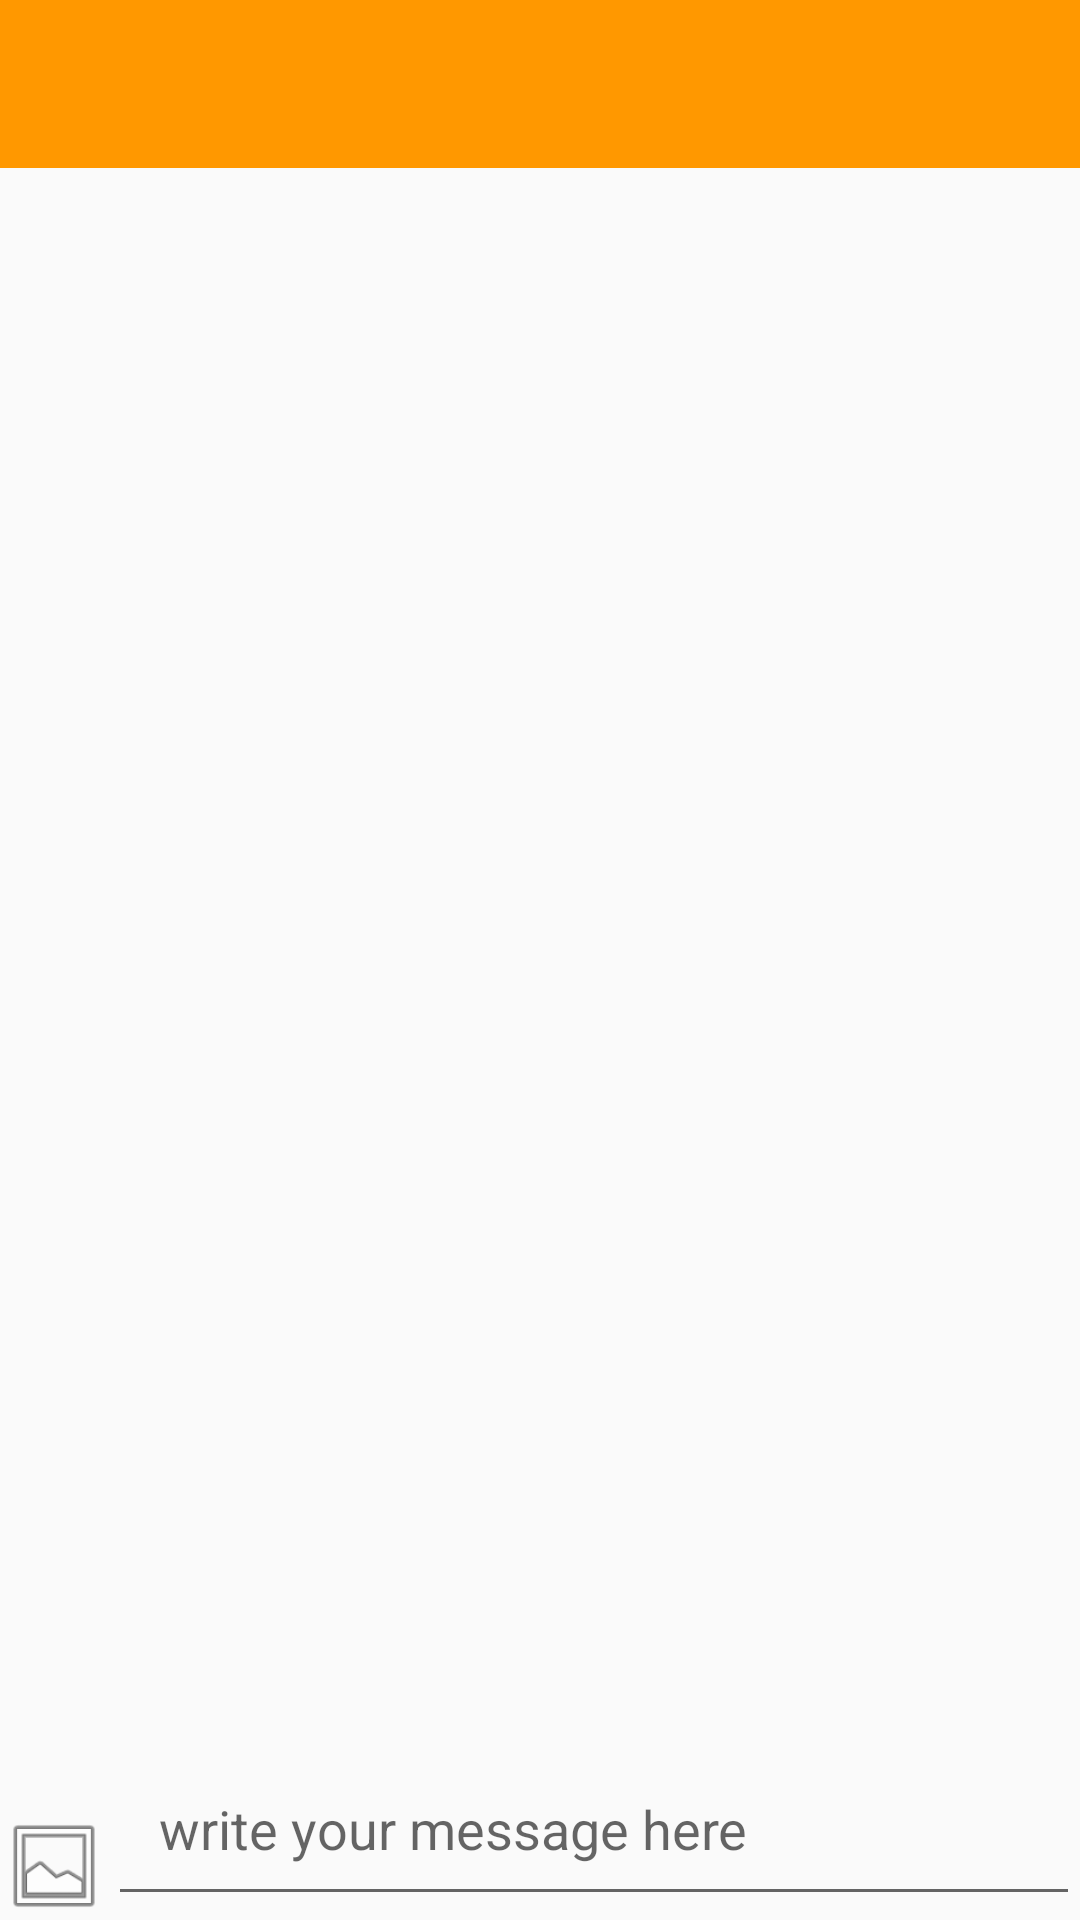

Layout XML and referenced resources for this Android screen:
<!-- AndroidManifest.xml: application theme AppTheme -->
<!-- res/layout/activity_group_chat.xml -->
<?xml version="1.0" encoding="utf-8"?>
<RelativeLayout xmlns:android="http://schemas.android.com/apk/res/android"
    xmlns:app="http://schemas.android.com/apk/res-auto"
    xmlns:tools="http://schemas.android.com/tools"
    android:layout_width="wrap_content"
    android:layout_height="wrap_content"
    tools:context=".GroupChatActivity">
    <include
        android:id="@+id/group_chat_bar_layout_toolbar"
        layout="@layout/app_bar_layout"
        ></include>
 <ListView
     android:layout_width="wrap_content"
     android:layout_height="wrap_content"
     android:layout_marginTop="60dp"
     android:divider="@null"
     android:dividerHeight="0dp"
     android:layout_marginBottom="60dp"
     android:id="@+id/recv"/>

    <LinearLayout
        android:layout_width="match_parent"
        android:layout_height="wrap_content"
        android:id="@+id/mylinearlayout_group"
        android:orientation="horizontal"
        android:layout_alignParentBottom="true"

        >

        <ImageButton
            android:id="@+id/photoPickerButton"
            android:layout_width="36dp"
            android:layout_marginTop="25dp"
            android:layout_height="36dp"
            android:background="@android:drawable/ic_menu_gallery" />

        <EditText
            android:layout_width="0dp"
            android:layout_height="wrap_content"
            android:id="@+id/write_message_group"
            android:layout_weight="1"
            android:padding="17dp"
            android:layout_gravity="center_vertical"
            android:hint="write your message here"
            />
        <ImageButton
            android:layout_width="wrap_content"
            android:layout_height="wrap_content"
            android:layout_gravity="bottom"
            android:id="@+id/send_message_group"
            android:src="@drawable/send_message"
            android:layout_marginTop="20dp"
            android:visibility="visible"
            android:background="@drawable/buttonsstates"
            />
    </LinearLayout>
</RelativeLayout>
<!-- res/layout/app_bar_layout.xml (included above) -->
<?xml version="1.0" encoding="utf-8"?>
<androidx.appcompat.widget.Toolbar xmlns:android="http://schemas.android.com/apk/res/android"
    android:layout_width="match_parent" android:layout_height="wrap_content"
    android:id="@+id/main_app_bar"
    android:background="@color/colorPrimary"
    android:theme="@style/ThemeOverlay.AppCompat.ActionBar"

    >

</androidx.appcompat.widget.Toolbar>
<!-- resources referenced by this layout -->
<resources>
  <color name="colorPrimary">#FF9800</color>
  <!-- drawable buttonsstates (drawable) -->
  <?xml version="1.0" encoding="utf-8"?>
  <selector xmlns:android="http://schemas.android.com/apk/res/android">
      <item   android:drawable="@drawable/sendactivetwo" android:state_pressed="true"></item>
      <item   android:drawable="@drawable/send_message"></item>
  </selector>
  <style name="AppTheme" parent="Theme.AppCompat.Light.NoActionBar">
          
          <item name="colorPrimary">@color/colorPrimary</item>
          <item name="colorPrimaryDark">@color/colorPrimaryDark</item>
          <item name="colorAccent">@color/colorAccent</item>
      </style>
  <color name="colorPrimaryDark">#FFB907</color>
  <color name="colorAccent">#FFD53B</color>
</resources>
